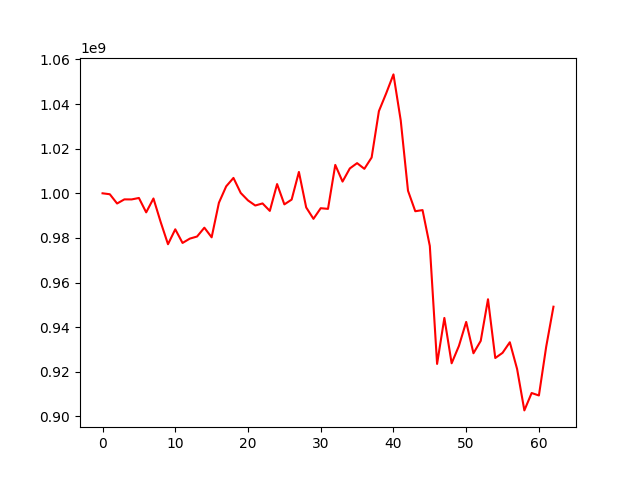

The data file committed next to this chart (first rows):
, 0
0, 1000000000
1, 999580621
2, 995429521
3, 997279423
4, 997258854
5, 997908851
6, 991460125
7, 997679156
8, 987045765
9, 977180362
10, 983868317
11, 977755466
12, 979690562
13, 980636779
14, 984593729
15, 980271440
16, 995759555
17, 1003121967
18, 1006897636
19, 1000153409
20, 996810510
21, 994530839
22, 995465127
23, 992117391
24, 1004137486
25, 995034534
26, 997183514
27, 1009569344
28, 993676224
29, 988560662
30, 993324928
31, 993022980
32, 1012723796
33, 1005256446
34, 1011145658
35, 1013520485
36, 1010974694
37, 1016050998
38, 1036839595
39, 1044798850
40, 1053291270
41, 1032669296
42, 1001154780
43, 991966510
44, 992479693
45, 976396829
46, 923534781
47, 944137615
48, 923818226
49, 931582651
50, 942358003
51, 928310969
52, 933862827
53, 952513043
54, 926183566
55, 928496915
56, 933249354
57, 921264387
58, 902703923
59, 910493980
... 3 more rows
